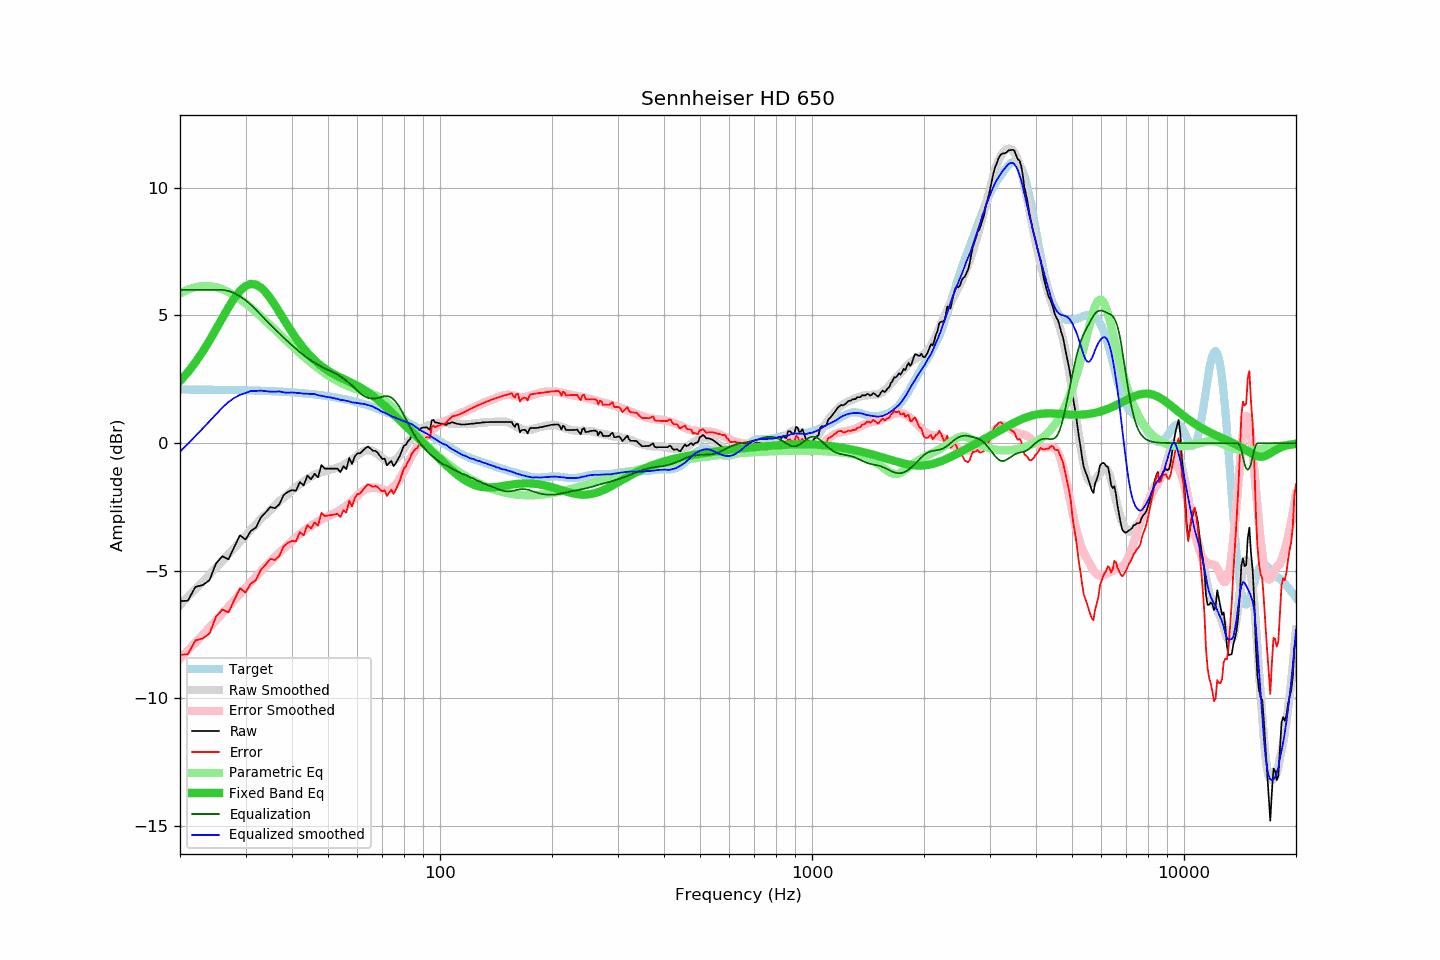

Data behind this chart, as committed beside it:
frequency, raw, error, smoothed, error_smoothed, equalization, parametric_eq, equalized_raw, equalized_smoothed, target
20, -6.19, -8.29, -6.34, -8.44, 6.00, 2.43, -0.19, -0.34, 2.10
21, -6.17, -8.27, -6.03, -8.12, 6.00, 2.78, -0.17, -0.03, 2.10
22, -5.63, -7.72, -5.73, -7.81, 6.00, 3.16, 0.37, 0.27, 2.09
23, -5.56, -7.65, -5.43, -7.51, 6.00, 3.58, 0.44, 0.57, 2.09
24, -5.37, -7.46, -5.15, -7.22, 6.00, 4.01, 0.63, 0.85, 2.09
25, -4.71, -6.80, -4.87, -6.94, 6.00, 4.46, 1.29, 1.13, 2.09
26, -4.43, -6.51, -4.61, -6.67, 6.00, 4.90, 1.57, 1.39, 2.08
27, -4.55, -6.63, -4.35, -6.41, 5.96, 5.32, 1.41, 1.61, 2.08
28, -4.06, -6.14, -4.10, -6.15, 5.87, 5.68, 1.81, 1.77, 2.08
29, -3.61, -5.68, -3.86, -5.91, 5.75, 5.96, 2.14, 1.89, 2.07
30, -3.78, -5.85, -3.63, -5.67, 5.60, 6.15, 1.82, 1.97, 2.07
31, -3.44, -5.50, -3.38, -5.45, 5.42, 6.23, 1.98, 2.04, 2.06
32, -3.31, -5.37, -3.19, -5.23, 5.23, 6.21, 1.92, 2.04, 2.06
33, -2.91, -4.96, -2.96, -5.02, 5.02, 6.09, 2.11, 2.06, 2.05
34, -2.71, -4.75, -2.79, -4.82, 4.82, 5.90, 2.11, 2.03, 2.04
35, -2.50, -4.53, -2.62, -4.64, 4.64, 5.67, 2.14, 2.01, 2.03
36, -2.55, -4.58, -2.45, -4.46, 4.46, 5.40, 1.91, 2.01, 2.03
37, -2.39, -4.41, -2.26, -4.29, 4.29, 5.13, 1.90, 2.03, 2.02
38, -2.03, -4.04, -2.15, -4.13, 4.13, 4.85, 2.10, 1.98, 2.01
39, -1.91, -3.91, -2.00, -3.98, 3.98, 4.59, 2.07, 1.97, 2.00
40, -1.84, -3.83, -1.85, -3.83, 3.83, 4.34, 1.99, 1.98, 1.99
41, -1.87, -3.85, -1.73, -3.69, 3.69, 4.11, 1.82, 1.97, 1.98
42, -1.52, -3.48, -1.61, -3.56, 3.56, 3.90, 2.04, 1.96, 1.96
43, -1.66, -3.61, -1.51, -3.44, 3.44, 3.71, 1.78, 1.93, 1.95
44, -1.27, -3.21, -1.40, -3.33, 3.33, 3.54, 2.06, 1.93, 1.94
45, -1.42, -3.34, -1.31, -3.24, 3.24, 3.38, 1.82, 1.92, 1.92
46, -1.20, -3.11, -1.23, -3.15, 3.15, 3.25, 1.95, 1.92, 1.91
47, -1.34, -3.23, -1.19, -3.07, 3.07, 3.12, 1.73, 1.88, 1.89
48, -0.86, -2.73, -1.14, -2.99, 2.99, 3.02, 2.13, 1.85, 1.87
49, -1.00, -2.86, -1.10, -2.93, 2.93, 2.92, 1.93, 1.82, 1.86
50, -1.00, -2.84, -1.07, -2.87, 2.87, 2.83, 1.87, 1.80, 1.84
51, -1.00, -2.82, -1.02, -2.81, 2.81, 2.76, 1.81, 1.79, 1.82
52, -1.00, -2.80, -1.00, -2.75, 2.75, 2.69, 1.75, 1.75, 1.80
53, -1.00, -2.78, -0.95, -2.68, 2.68, 2.63, 1.68, 1.73, 1.78
54, -1.14, -2.89, -0.92, -2.61, 2.61, 2.57, 1.47, 1.69, 1.75
55, -0.90, -2.63, -0.85, -2.53, 2.53, 2.51, 1.63, 1.68, 1.73
56, -1.02, -2.72, -0.79, -2.45, 2.45, 2.46, 1.43, 1.66, 1.70
57, -0.58, -2.26, -0.72, -2.35, 2.35, 2.41, 1.77, 1.63, 1.68
58, -0.82, -2.47, -0.66, -2.25, 2.25, 2.35, 1.43, 1.59, 1.65
59, -0.52, -2.15, -0.56, -2.15, 2.15, 2.30, 1.63, 1.59, 1.63
60, -0.40, -2.00, -0.48, -2.05, 2.05, 2.24, 1.65, 1.57, 1.60
61, -0.40, -1.97, -0.40, -1.95, 1.95, 2.18, 1.55, 1.55, 1.57
62, -0.30, -1.84, -0.33, -1.88, 1.88, 2.12, 1.58, 1.54, 1.54
63, -0.20, -1.71, -0.29, -1.82, 1.82, 2.06, 1.62, 1.52, 1.51
64, -0.13, -1.61, -0.28, -1.77, 1.77, 1.99, 1.64, 1.49, 1.48
65, -0.21, -1.66, -0.29, -1.75, 1.75, 1.92, 1.54, 1.46, 1.45
66, -0.30, -1.71, -0.31, -1.74, 1.74, 1.85, 1.44, 1.43, 1.41
67, -0.30, -1.68, -0.37, -1.75, 1.75, 1.77, 1.45, 1.37, 1.38
68, -0.38, -1.72, -0.43, -1.77, 1.77, 1.70, 1.39, 1.34, 1.34
69, -0.51, -1.82, -0.52, -1.79, 1.79, 1.62, 1.28, 1.27, 1.31
70, -0.62, -1.89, -0.59, -1.82, 1.82, 1.54, 1.20, 1.23, 1.27
71, -0.61, -1.85, -0.65, -1.84, 1.84, 1.46, 1.23, 1.19, 1.24
72, -0.87, -2.07, -0.70, -1.84, 1.84, 1.38, 0.97, 1.14, 1.20
73, -0.78, -1.94, -0.72, -1.82, 1.82, 1.29, 1.04, 1.10, 1.16
74, -0.70, -1.82, -0.73, -1.78, 1.78, 1.21, 1.08, 1.06, 1.12
75, -0.90, -1.98, -0.69, -1.72, 1.72, 1.13, 0.82, 1.02, 1.08
76, -0.80, -1.84, -0.64, -1.63, 1.63, 1.05, 0.83, 0.99, 1.04
77, -0.64, -1.64, -0.56, -1.51, 1.51, 0.97, 0.87, 0.95, 1.00
78, -0.50, -1.46, -0.47, -1.38, 1.38, 0.89, 0.88, 0.92, 0.96
79, -0.29, -1.21, -0.36, -1.24, 1.24, 0.81, 0.95, 0.89, 0.92
... 553 more rows
